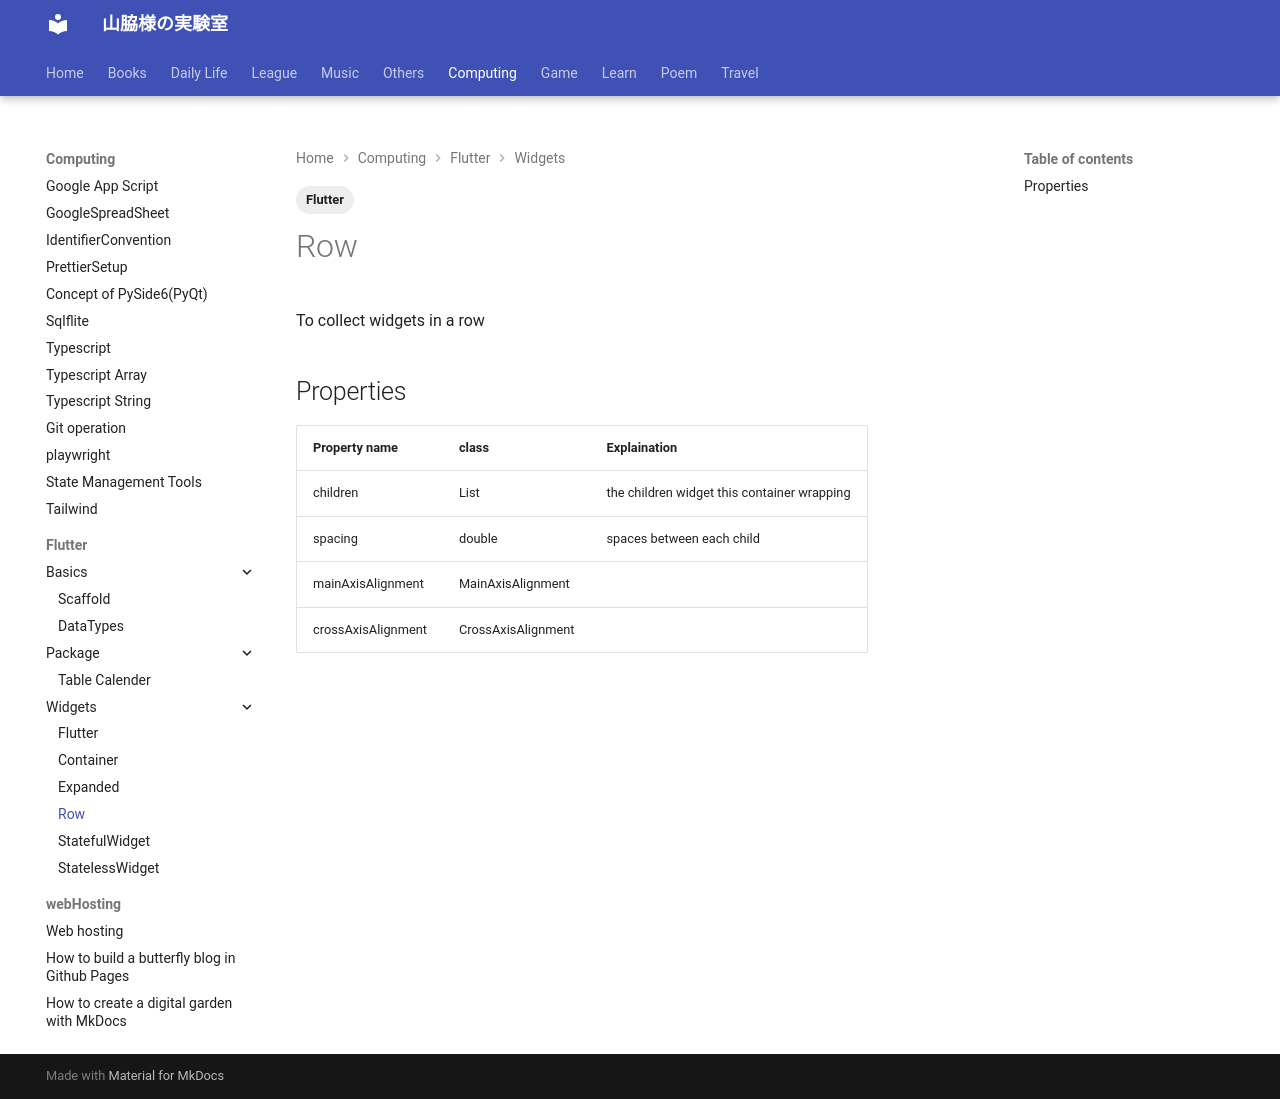

repository: satouboolean/satouboolean.github.io · page: computing/flutter/Widgets/Row/index.html · generator: mkdocs

---
title: Row
tags:
  - Flutter
---

# Row

To collect widgets in a row

## Properties

| Property name      | class              | Explaination                                |
| ------------------ | ------------------ | ------------------------------------------- |
| children           | List<Widget>       | the children widget this container wrapping |
| spacing            | double             | spaces between each child                   |
| mainAxisAlignment  | MainAxisAlignment  |
| crossAxisAlignment | CrossAxisAlignment |
